Labelled photos from "data", an image-classification folder in Balaji2508/HYBRID-CNN-LSTM-MODEL-FOR-VISUAL-AND-BEHAVIORAL-RABIES-DETECTION. The possible labels are: normal, rabid.

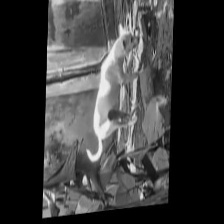
Label: rabid

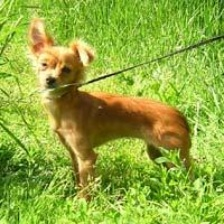
Label: normal

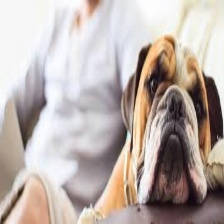
Label: rabid

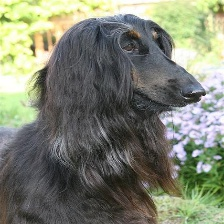
Label: normal

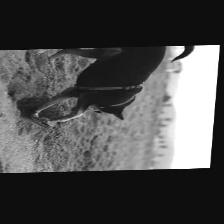
Label: rabid

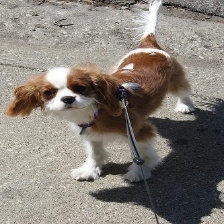
Label: normal
